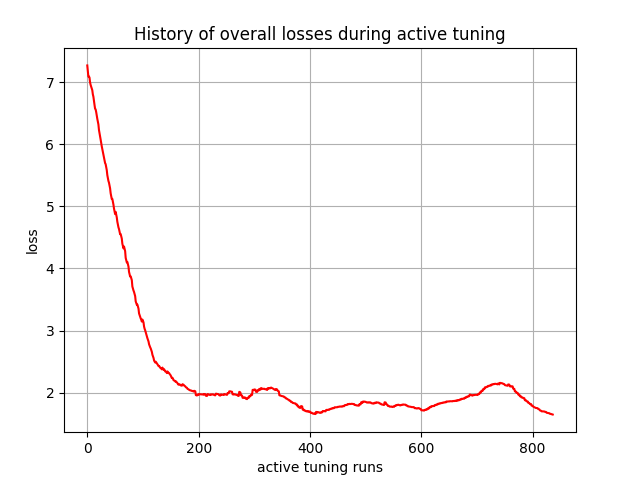

Values plotted in this chart, from the file beside it:
, 0
0, 7.268
1, 7.178
2, 7.087
3, 7.091
4, 7.072
5, 6.996
6, 6.955
7, 6.925
8, 6.895
9, 6.87
10, 6.803
11, 6.765
12, 6.694
13, 6.633
14, 6.572
15, 6.56
16, 6.518
17, 6.461
18, 6.409
19, 6.364
20, 6.318
21, 6.229
22, 6.174
23, 6.126
24, 6.075
25, 6.021
26, 5.967
27, 5.925
28, 5.876
29, 5.83
30, 5.791
31, 5.744
32, 5.696
33, 5.678
34, 5.631
35, 5.583
36, 5.503
37, 5.455
38, 5.408
39, 5.38
40, 5.334
41, 5.288
42, 5.21
43, 5.164
44, 5.117
45, 5.12
46, 5.074
47, 5.027
48, 4.965
49, 4.92
50, 4.875
51, 4.911
52, 4.866
53, 4.821
54, 4.752
55, 4.706
56, 4.662
57, 4.633
58, 4.593
59, 4.551
... 777 more rows
